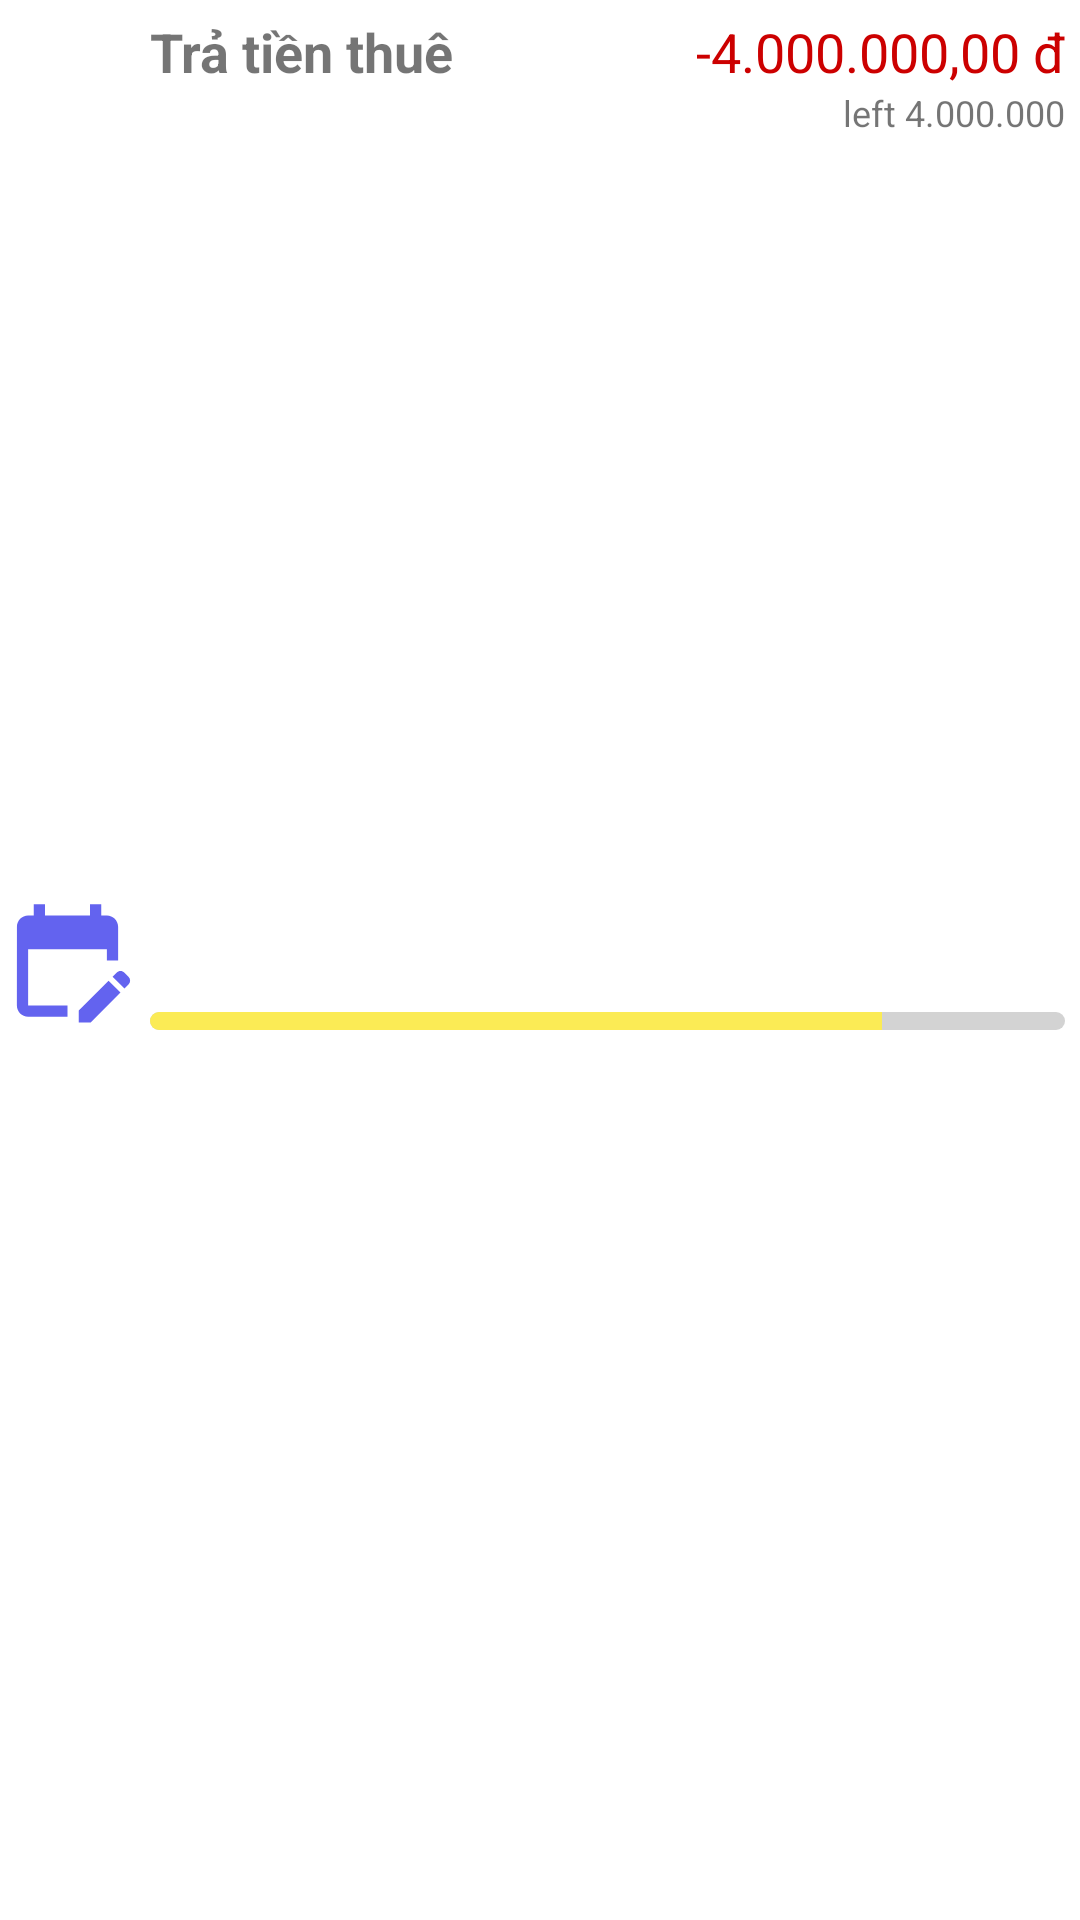

Reconstruct the res/layout file that produces this screen, plus the resources it refers to.
<!-- AndroidManifest.xml: application theme Theme.NoCash -->
<!-- res/layout/fragment_spend_limit.xml -->
<?xml version="1.0" encoding="utf-8"?>
<LinearLayout xmlns:android="http://schemas.android.com/apk/res/android"
                                                   xmlns:app="http://schemas.android.com/apk/res-auto"
                                                   xmlns:tools="http://schemas.android.com/tools" android:layout_width="match_parent"
    android:layout_height="60dp"
    android:layout_margin="5dp">
    <ImageView
            android:id="@+id/icon"
            android:layout_width="45dp"
            android:layout_height="match_parent"
            android:src="@drawable/baseline_edit_calendar_24"
            app:layout_constraintStart_toStartOf="parent"
            app:layout_constraintTop_toTopOf="parent"/>

    <androidx.constraintlayout.widget.ConstraintLayout
            android:layout_margin="5dp"
            android:layout_width="match_parent"
            android:layout_height="match_parent">
        <TextView
                android:id="@+id/title"
                android:layout_width="wrap_content"
                android:layout_height="wrap_content"
                android:text="Trả tiền thuê"
                android:textSize="18sp"
                android:textStyle="bold"
                app:layout_constraintStart_toStartOf="parent"
                app:layout_constraintTop_toTopOf="parent"/>

        <TextView
                android:id="@+id/amount"
                android:layout_width="wrap_content"
                android:layout_height="wrap_content"
                android:text="-4.000.000,00 đ"
                android:textColor="@android:color/holo_red_dark"
                android:textSize="18sp"
                android:layout_alignParentEnd="true"
                app:layout_constraintEnd_toEndOf="parent"
                app:layout_constraintTop_toTopOf="parent"/>

        <TextView
                android:id="@+id/detail"
                android:layout_width="wrap_content"
                android:layout_height="wrap_content"
                android:text="left 4.000.000"
                android:textSize="12sp"
                app:layout_constraintEnd_toEndOf="parent"
                app:layout_constraintTop_toBottomOf="@+id/amount"
        />

        <ProgressBar
            style="?android:attr/progressBarStyleHorizontal"
            android:id="@+id/progress"
            android:layout_width="match_parent"
            android:layout_height="6dp"
            android:progress="80"
            android:progressDrawable="@drawable/exceed_goal_progressbar"
            app:layout_constraintTop_toBottomOf="@+id/detail"
            app:layout_constraintStart_toStartOf="parent"
            app:layout_constraintBottom_toBottomOf="parent"
        />

    </androidx.constraintlayout.widget.ConstraintLayout>
</LinearLayout>
<!-- resources referenced by this layout -->
<resources>
  <!-- drawable baseline_edit_calendar_24 (drawable) -->
  <vector android:height="24dp" android:tint="#6363EF"
      android:viewportHeight="24" android:viewportWidth="24"
      android:width="24dp" xmlns:android="http://schemas.android.com/apk/res/android">
      <path android:fillColor="@android:color/white" android:pathData="M12,22H5c-1.11,0 -2,-0.9 -2,-2L3.01,6c0,-1.1 0.88,-2 1.99,-2h1V2h2v2h8V2h2v2h1c1.1,0 2,0.9 2,2v6h-2v-2H5v10h7V22zM22.13,16.99l0.71,-0.71c0.39,-0.39 0.39,-1.02 0,-1.41l-0.71,-0.71c-0.39,-0.39 -1.02,-0.39 -1.41,0l-0.71,0.71L22.13,16.99zM21.42,17.7l-5.3,5.3H14v-2.12l5.3,-5.3L21.42,17.7z"/>
  </vector>
  <!-- drawable exceed_goal_progressbar (drawable) -->
  <layer-list xmlns:android="http://schemas.android.com/apk/res/android">
      
      <item android:id="@android:id/background">
          <shape>
              <corners android:radius="10dp"/>
              <solid android:color="#D3D3D3"/> 
          </shape>
      </item>
  
      
      <item android:id="@android:id/secondaryProgress">
          <clip>
              <shape>
                  <corners android:radius="10dp"/>
                  <solid android:color="#FFA500"/> 
              </shape>
          </clip>
      </item>
  
      
      <item android:id="@android:id/progress">
          <clip>
              <shape>
                  <corners android:radius="10dp"/>
                  <solid android:color="#FBEB55"/> 
              </shape>
          </clip>
      </item>
  </layer-list>
  <style name="Theme.NoCash" parent="Theme.MaterialComponents.DayNight.DarkActionBar">
          
          <item name="colorPrimary">@color/purple_500</item>
          <item name="colorPrimaryVariant">@color/purple_700</item>
          <item name="colorOnPrimary">@color/white</item>
          
          <item name="colorSecondary">@color/teal_200</item>
          <item name="colorSecondaryVariant">@color/teal_700</item>
          <item name="colorOnSecondary">@color/black</item>
          
          <item name="android:statusBarColor">?attr/colorPrimaryVariant</item>
          
      </style>
  <color name="purple_500">#FF6200EE</color>
  <color name="purple_700">#FF3700B3</color>
  <color name="white">#FFFFFFFF</color>
  <color name="teal_200">#FF03DAC5</color>
  <color name="teal_700">#FF018786</color>
  <color name="black">#FF000000</color>
</resources>
